5-way image classification set "classification_dataset" from GitHub (Hero-Bedirhan/Hububat_Hastalik_Tespit); label vocabulary: black point, fusarium foot rot, healthy leaf, leaf blight, wheat blast.

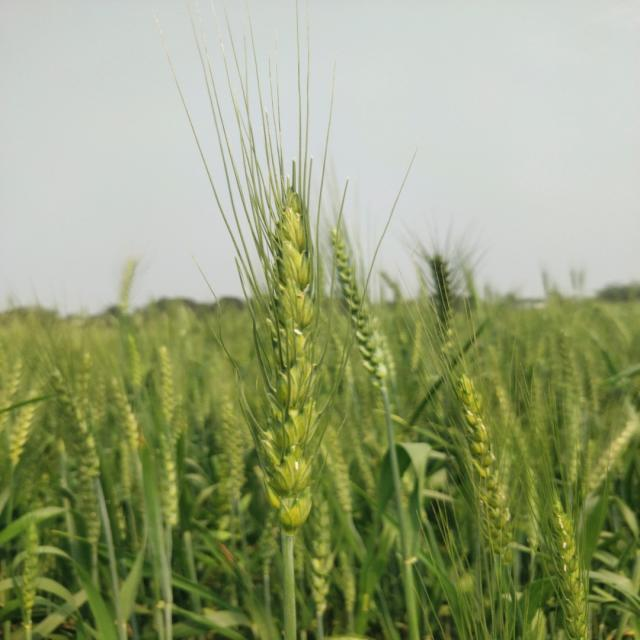
Label: healthy leaf

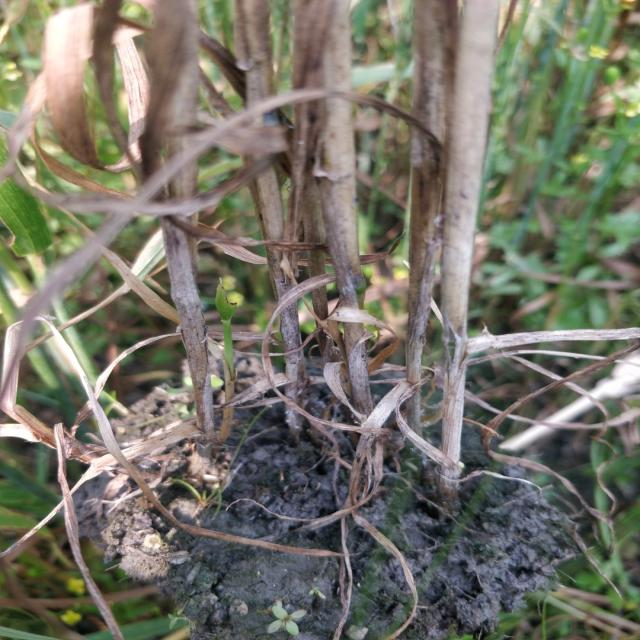
Label: fusarium foot rot

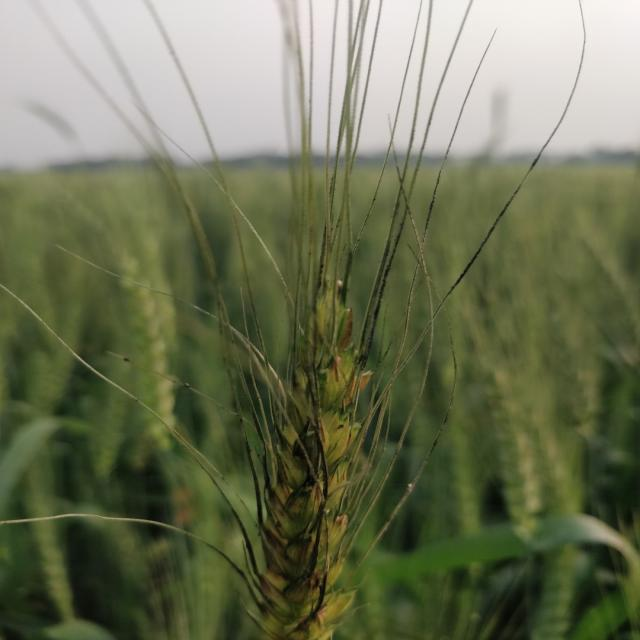
Label: black point

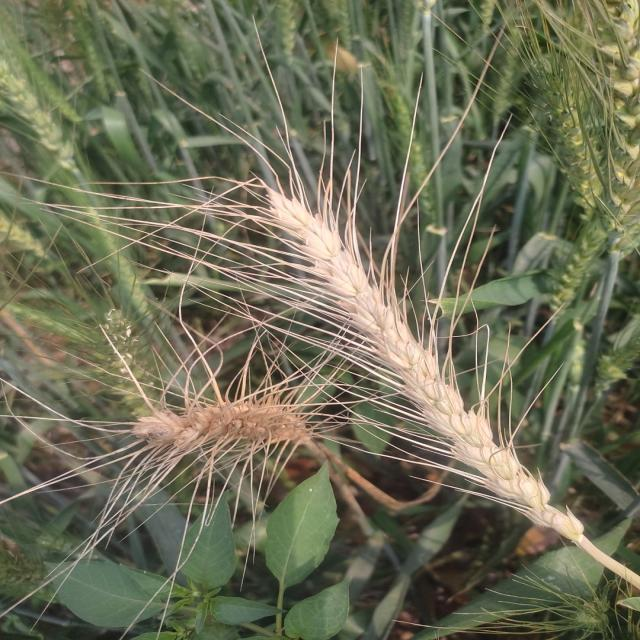
Label: wheat blast

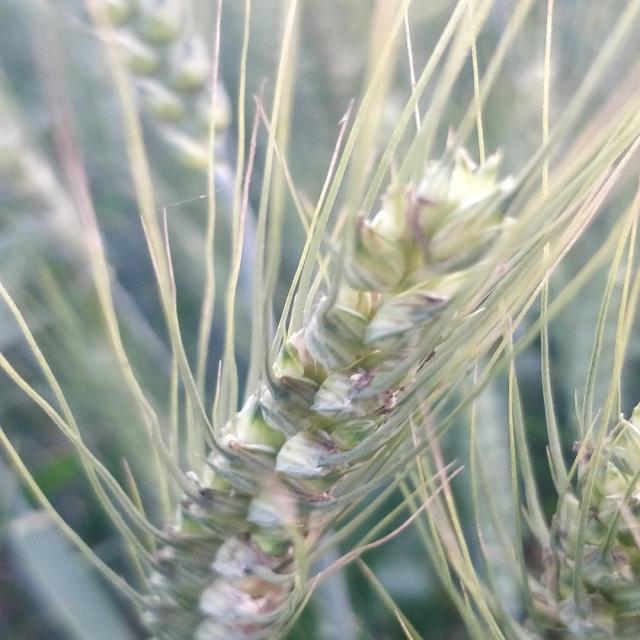
Label: black point

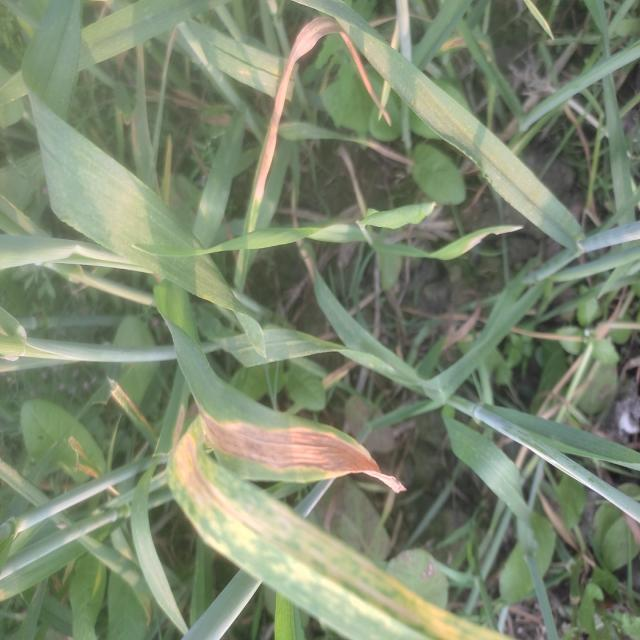
Label: leaf blight
